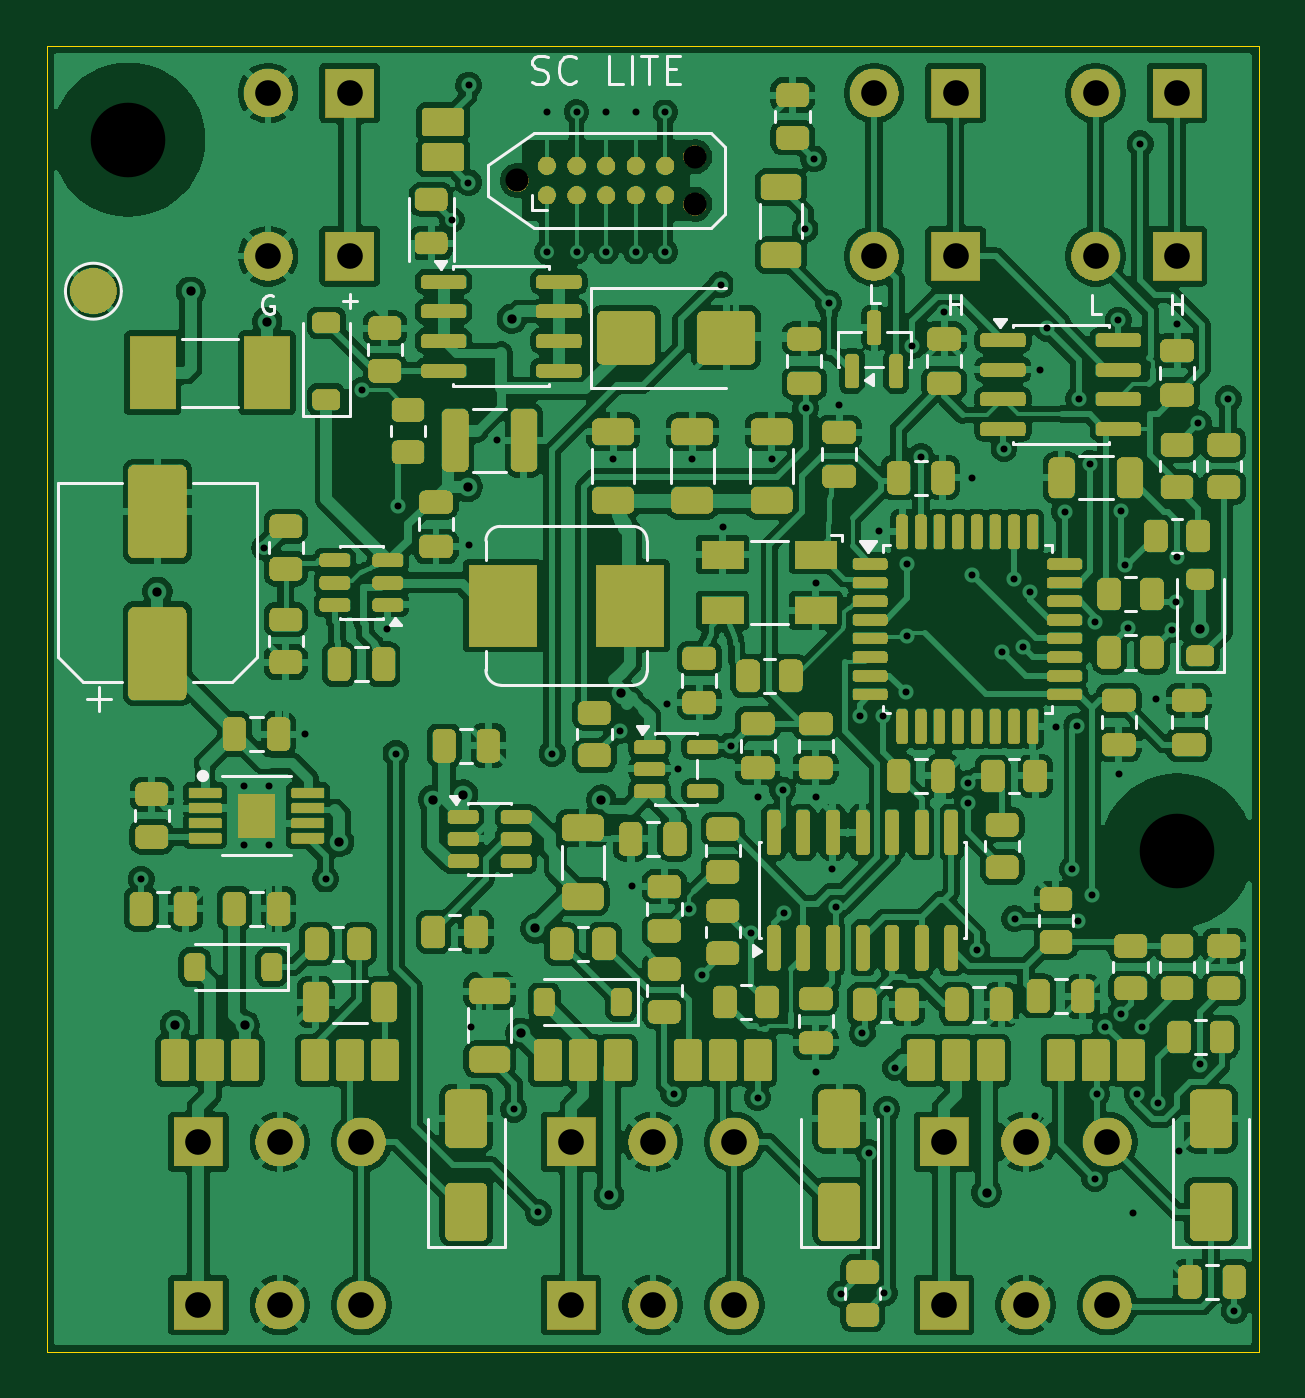
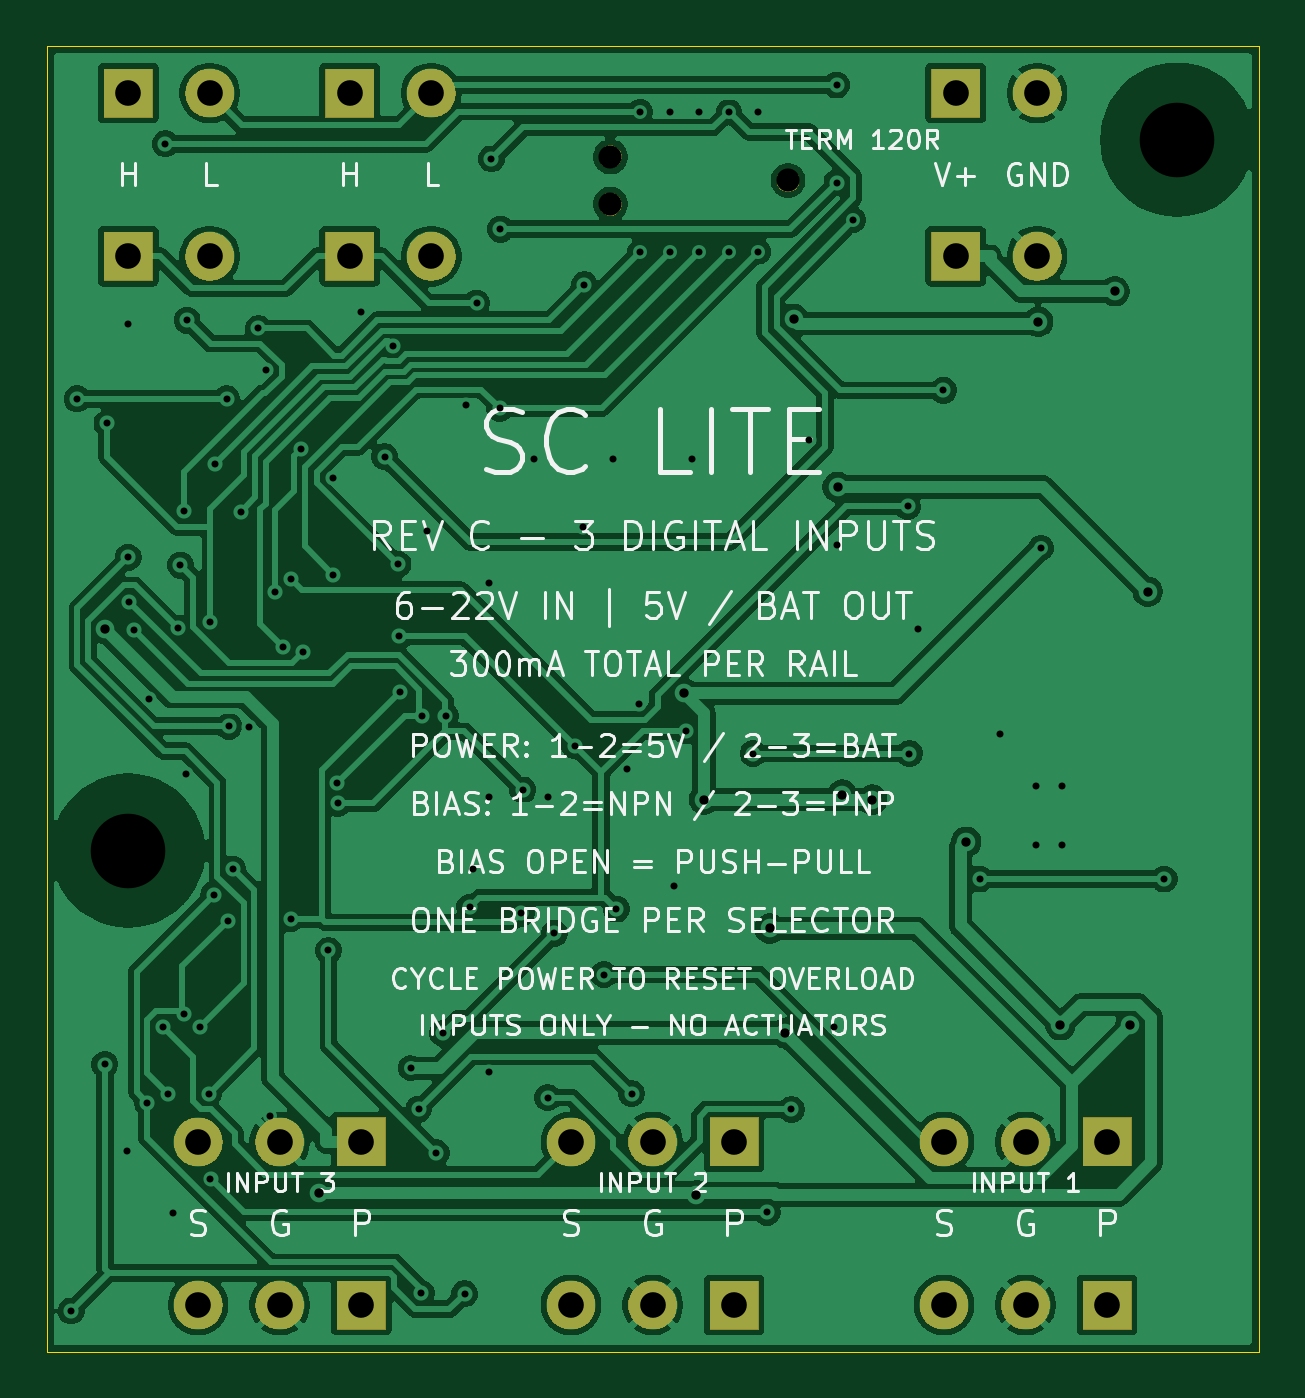
Circuit board: 12 layer files. Board 52.0 x 56.0 mm.
- bottom_copper: FRC_Sensor_CAN-B_Cu.gbl (140409 bytes)
- bottom_mask: FRC_Sensor_CAN-B_Mask.gbs (62128 bytes)
- paste: FRC_Sensor_CAN-B_Paste.gbp (459 bytes)
- bottom_silk: FRC_Sensor_CAN-B_Silkscreen.gbo (145777 bytes)
- outline: FRC_Sensor_CAN-Edge_Cuts.gm1 (621 bytes)
- top_copper: FRC_Sensor_CAN-F_Cu.gtl (413488 bytes)
- top_mask: FRC_Sensor_CAN-F_Mask.gts (353733 bytes)
- paste: FRC_Sensor_CAN-F_Paste.gtp (11655 bytes)
- top_silk: FRC_Sensor_CAN-F_Silkscreen.gto (371453 bytes)
- drill: FRC_Sensor_CAN-NPTH.drl (455 bytes)
- drill: FRC_Sensor_CAN-PTH.drl (2829 bytes)
- drill: drill_report.txt (820 bytes)

=== bottom_copper: FRC_Sensor_CAN-B_Cu.gbl (140409 bytes, source omitted) ===
=== bottom_mask: FRC_Sensor_CAN-B_Mask.gbs (62128 bytes, source omitted) ===
=== paste: FRC_Sensor_CAN-B_Paste.gbp ===
%TF.GenerationSoftware,KiCad,Pcbnew,10.0.6*%
%TF.CreationDate,2026-09-08T01:33:12-07:00*%
%TF.ProjectId,FRC_Sensor_CAN,4652435f-5365-46e7-936f-725f43414e2e,rev?*%
%TF.SameCoordinates,Original*%
%TF.FileFunction,Paste,Bot*%
%TF.FilePolarity,Positive*%
%FSLAX46Y46*%
G04 Gerber Fmt 4.6, Leading zero omitted, Abs format (unit mm)*
G04 Created by KiCad (PCBNEW 10.0.6) date 2026-09-08 01:33:12*
%MOMM*%
%LPD*%
G01*
G04 APERTURE LIST*
G04 APERTURE END LIST*
M02*

=== bottom_silk: FRC_Sensor_CAN-B_Silkscreen.gbo (145777 bytes, source omitted) ===
=== outline: FRC_Sensor_CAN-Edge_Cuts.gm1 ===
%TF.GenerationSoftware,KiCad,Pcbnew,10.0.6*%
%TF.CreationDate,2026-09-08T01:33:12-07:00*%
%TF.ProjectId,FRC_Sensor_CAN,4652435f-5365-46e7-936f-725f43414e2e,rev?*%
%TF.SameCoordinates,Original*%
%TF.FileFunction,Profile,NP*%
%FSLAX46Y46*%
G04 Gerber Fmt 4.6, Leading zero omitted, Abs format (unit mm)*
G04 Created by KiCad (PCBNEW 10.0.6) date 2026-09-08 01:33:12*
%MOMM*%
%LPD*%
G01*
G04 APERTURE LIST*
%TA.AperFunction,Profile*%
%ADD10C,0.050000*%
%TD*%
G04 APERTURE END LIST*
D10*
X0Y0D02*
X52000000Y0D01*
X0Y-56000000D02*
X0Y0D01*
X52000000Y0D02*
X52000000Y-56000000D01*
X52000000Y-56000000D02*
X0Y-56000000D01*
M02*

=== top_copper: FRC_Sensor_CAN-F_Cu.gtl (413488 bytes, source omitted) ===
=== top_mask: FRC_Sensor_CAN-F_Mask.gts (353733 bytes, source omitted) ===
=== paste: FRC_Sensor_CAN-F_Paste.gtp (11655 bytes, source omitted) ===
=== top_silk: FRC_Sensor_CAN-F_Silkscreen.gto (371453 bytes, source omitted) ===
=== drill: FRC_Sensor_CAN-NPTH.drl ===
M48
; DRILL file KiCad 10.0.6 date 2026-09-08T01:33:12
; FORMAT={-:-/ absolute / metric / decimal}
; #@! TF.CreationDate,2026-09-08T01:33:12-07:00
; #@! TF.GenerationSoftware,Kicad,Pcbnew,10.0.6
; #@! TF.FileFunction,NonPlated,1,2,NPTH
FMAT,2
METRIC
; #@! TA.AperFunction,NonPlated,NPTH,ComponentDrill
T1C0.991
; #@! TA.AperFunction,NonPlated,NPTH,ComponentDrill
T2C3.200
%
G90
G05
T1
X20.19Y-5.75
X27.81Y-4.734
X27.81Y-6.766
T2
X3.5Y-4.0
X48.5Y-34.5
M30

=== drill: FRC_Sensor_CAN-PTH.drl ===
M48
; DRILL file KiCad 10.0.6 date 2026-09-08T01:33:12
; FORMAT={-:-/ absolute / metric / decimal}
; #@! TF.CreationDate,2026-09-08T01:33:12-07:00
; #@! TF.GenerationSoftware,Kicad,Pcbnew,10.0.6
; #@! TF.FileFunction,Plated,1,2,PTH
FMAT,2
METRIC
; #@! TA.AperFunction,Plated,PTH,ViaDrill
T1C0.300
; #@! TA.AperFunction,Plated,PTH,ComponentDrill
T2C0.300
; #@! TA.AperFunction,Plated,PTH,ViaDrill
T3C0.400
; #@! TA.AperFunction,Plated,PTH,ComponentDrill
T4C1.100
%
G90
G05
T1
X4.05Y-35.722
X9.331Y-21.507
X11.1Y-29.5
X11.966Y-35.722
X13.524Y-14.751
X14.6Y-25.0
X14.983Y-30.337
X15.056Y-19.737
X17.389Y-7.451
X18.091Y-5.841
X18.1Y-21.4
X18.103Y-1.656
X18.221Y-42.055
X19.3Y-16.9
X20.043Y-45.605
X21.085Y-50.014
X21.46Y-2.8
X21.46Y-8.8
X21.685Y-30.337
X22.73Y-2.8
X22.73Y-8.8
X24.0Y-2.8
X24.0Y-8.8
X24.3Y-17.7
X24.58Y-29.37
X25.1Y-36.0
X25.27Y-2.8
X25.27Y-8.8
X26.54Y-2.8
X26.54Y-8.8
X26.6Y-28.2
X26.901Y-44.928
X27.1Y-31.0
X27.551Y-37.009
X27.7Y-17.7
X28.092Y-39.82
X28.929Y-10.226
X29.0Y-20.6
X29.343Y-30.013
X30.219Y-38.049
X30.5Y-32.2
X30.5Y-45.103
X31.1Y-17.7
X31.568Y-31.9
X31.635Y-37.183
X32.534Y-7.838
X32.56Y-15.517
X32.915Y-4.827
X33.0Y-23.0
X33.0Y-32.2
X33.0Y-44.0
X33.551Y-11.014
X33.7Y-35.3
X33.844Y-36.927
X34.0Y-15.4
X34.068Y-53.52
X34.886Y-28.726
X34.998Y-42.348
X35.284Y-47.472
X35.7Y-20.8
X35.889Y-28.712
X35.927Y-53.486
X36.042Y-45.594
X36.384Y-43.837
X36.849Y-27.704
X36.888Y-25.307
X36.924Y-22.216
X37.137Y-12.85
X37.5Y-17.601
X38.5Y-11.4
X39.512Y-32.478
X39.532Y-31.608
X39.698Y-22.665
X39.7Y-18.5
X39.913Y-38.783
X41.004Y-25.978
X41.07Y-17.255
X41.5Y-22.87
X41.526Y-37.426
X41.872Y-25.759
X42.188Y-23.405
X42.4Y-45.9
X42.6Y-13.9
X42.913Y-12.1
X43.3Y-29.2
X43.675Y-19.957
X44.005Y-35.292
X44.184Y-29.16
X44.233Y-37.522
X44.27Y-15.122
X44.779Y-17.896
X44.836Y-36.393
X44.969Y-48.578
X44.972Y-24.697
X45.052Y-44.94
X45.419Y-42.059
X45.975Y-11.743
X46.0Y-31.2
X46.087Y-41.492
X46.096Y-19.92
X46.26Y-22.254
X46.374Y-24.958
X46.585Y-50.03
X46.78Y-44.94
X46.909Y-4.177
X47.012Y-42.061
X47.6Y-28.0
X47.684Y-45.312
X48.271Y-25.021
X48.457Y-23.836
X48.498Y-21.916
X48.5Y-11.9
X48.569Y-47.381
X49.412Y-16.176
X49.5Y-43.679
X50.69Y-15.122
X50.95Y-54.254
T2
X8.45Y-31.75
X8.45Y-34.25
X9.55Y-31.75
X9.55Y-34.25
T3
X4.75Y-23.393
X5.5Y-41.984
X6.174Y-10.502
X8.5Y-41.993
X9.455Y-11.818
X12.548Y-34.128
X16.578Y-32.315
X17.863Y-32.102
X18.062Y-18.9
X19.954Y-11.683
X20.326Y-42.326
X20.968Y-37.844
X23.795Y-32.315
X24.123Y-49.282
X24.651Y-27.752
X40.323Y-49.175
X49.5Y-24.992
T4
X6.5Y-47.0
X6.5Y-54.0
X9.5Y-2.0
X9.5Y-9.0
X10.0Y-47.0
X10.0Y-54.0
X13.0Y-2.0
X13.0Y-9.0
X13.5Y-47.0
X13.5Y-54.0
X22.5Y-47.0
X22.5Y-54.0
X26.0Y-47.0
X26.0Y-54.0
X29.5Y-47.0
X29.5Y-54.0
X35.5Y-2.0
X35.5Y-9.0
X38.5Y-47.0
X38.5Y-54.0
X39.0Y-2.0
X39.0Y-9.0
X42.0Y-47.0
X42.0Y-54.0
X45.0Y-2.0
X45.0Y-9.0
X45.5Y-47.0
X45.5Y-54.0
X48.5Y-2.0
X48.5Y-9.0
M30

=== drill: drill_report.txt (820 bytes, source withheld) ===
